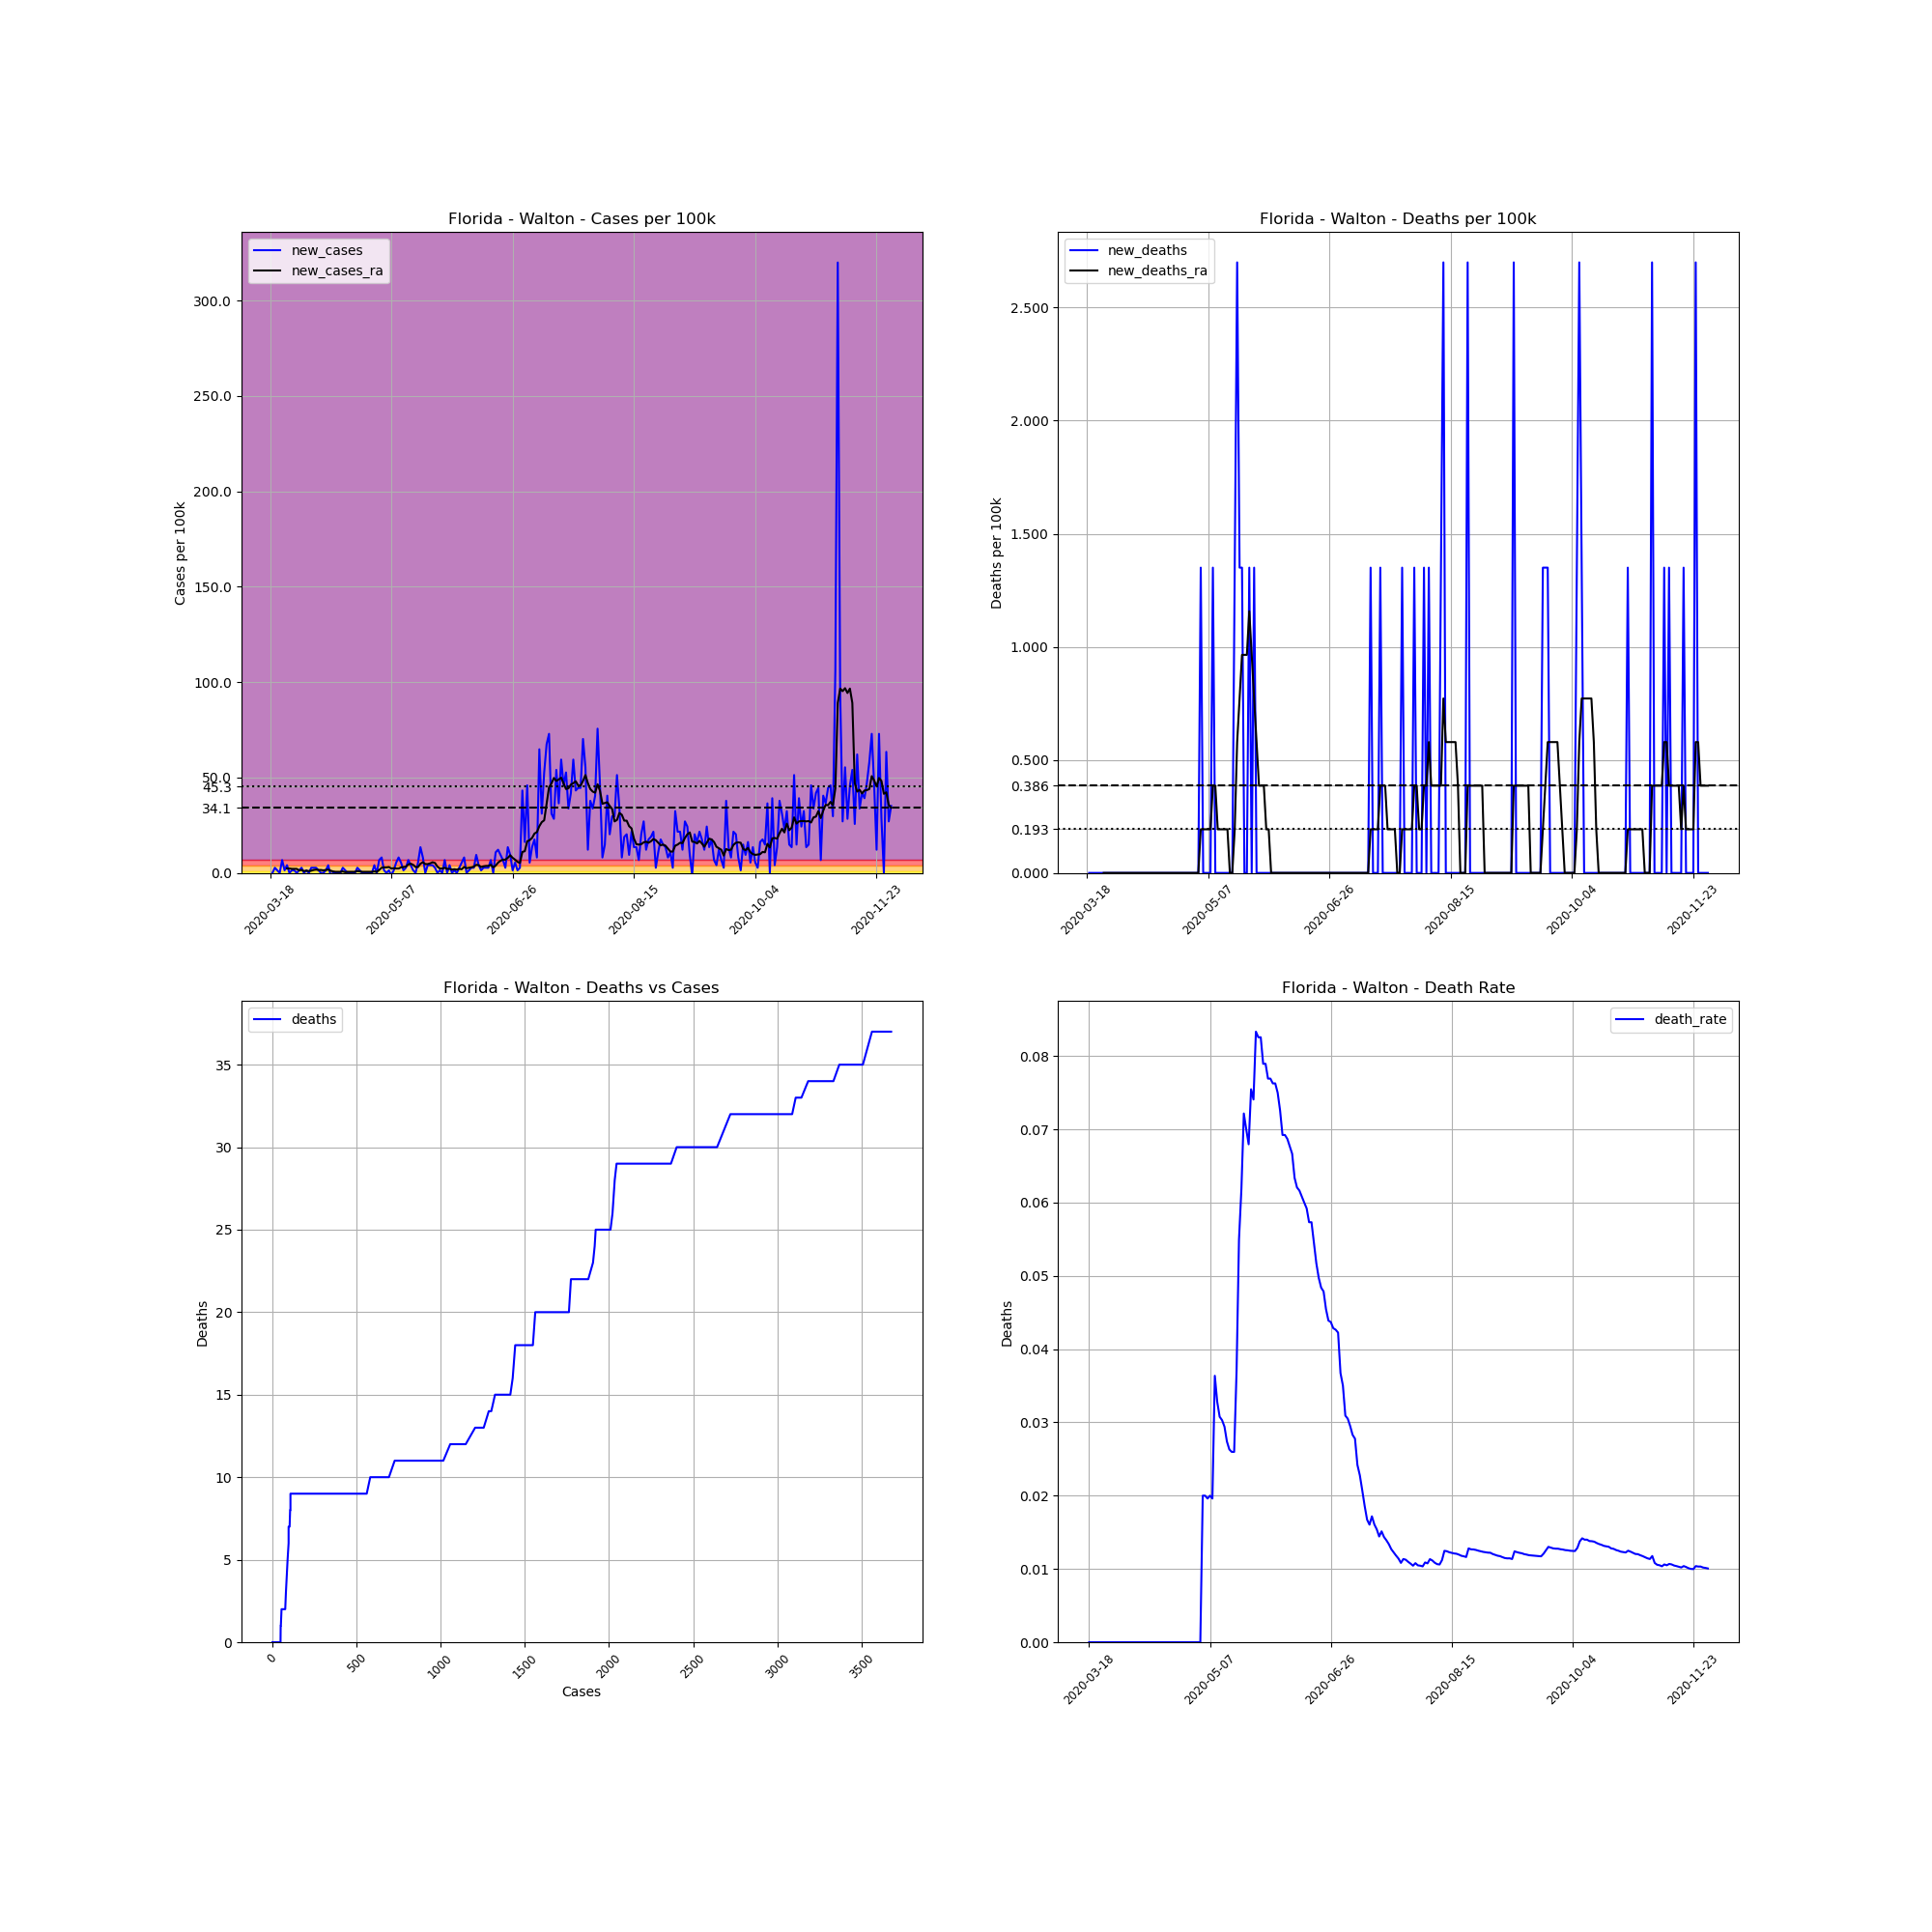

Values plotted in this chart, from the file beside it:
, date, county, state, fips, cases, deaths, COUNTY, STNAME, CTYNAME, POPESTIMATE2019, cases_per_100k, deaths_per_100k, death_rate, new_cases, new_deaths, new_cases_ra, new_deaths_ra
145048, 2020-03-18, Walton, Florida, 12131, 1, 0.0, 131, Florida, Walton, 74071, 1.35, 0.0, 0.0, , , , 
145049, 2020-03-19, Walton, Florida, 12131, 1, 0.0, 131, Florida, Walton, 74071, 1.35, 0.0, 0.0, 0.0, 0.0, , 
145050, 2020-03-20, Walton, Florida, 12131, 3, 0.0, 131, Florida, Walton, 74071, 4.05, 0.0, 0.0, 2.7, 0.0, , 
145051, 2020-03-21, Walton, Florida, 12131, 4, 0.0, 131, Florida, Walton, 74071, 5.4, 0.0, 0.0, 1.35, 0.0, , 
145052, 2020-03-22, Walton, Florida, 12131, 4, 0.0, 131, Florida, Walton, 74071, 5.4, 0.0, 0.0, 0.0, 0.0, , 
145053, 2020-03-23, Walton, Florida, 12131, 9, 0.0, 131, Florida, Walton, 74071, 12.15, 0.0, 0.0, 6.75, 0.0, , 
145054, 2020-03-24, Walton, Florida, 12131, 10, 0.0, 131, Florida, Walton, 74071, 13.5, 0.0, 0.0, 1.35, 0.0, , 
145055, 2020-03-25, Walton, Florida, 12131, 13, 0.0, 131, Florida, Walton, 74071, 17.55, 0.0, 0.0, 4.05, 0.0, 2.314, 0.0
145056, 2020-03-26, Walton, Florida, 12131, 13, 0.0, 131, Florida, Walton, 74071, 17.55, 0.0, 0.0, 0.0, 0.0, 2.314, 0.0
145057, 2020-03-27, Walton, Florida, 12131, 14, 0.0, 131, Florida, Walton, 74071, 18.9, 0.0, 0.0, 1.35, 0.0, 2.122, 0.0
145058, 2020-03-28, Walton, Florida, 12131, 15, 0.0, 131, Florida, Walton, 74071, 20.25, 0.0, 0.0, 1.35, 0.0, 2.122, 0.0
145059, 2020-03-29, Walton, Florida, 12131, 15, 0.0, 131, Florida, Walton, 74071, 20.25, 0.0, 0.0, 0.0, 0.0, 2.122, 0.0
145060, 2020-03-30, Walton, Florida, 12131, 16, 0.0, 131, Florida, Walton, 74071, 21.6, 0.0, 0.0, 1.35, 0.0, 1.35, 0.0
145061, 2020-03-31, Walton, Florida, 12131, 18, 0.0, 131, Florida, Walton, 74071, 24.3, 0.0, 0.0, 2.7, 0.0, 1.543, 0.0
145062, 2020-04-01, Walton, Florida, 12131, 18, 0.0, 131, Florida, Walton, 74071, 24.3, 0.0, 0.0, 0.0, 0.0, 0.9643, 0.0
145063, 2020-04-02, Walton, Florida, 12131, 19, 0.0, 131, Florida, Walton, 74071, 25.65, 0.0, 0.0, 1.35, 0.0, 1.157, 0.0
145064, 2020-04-03, Walton, Florida, 12131, 19, 0.0, 131, Florida, Walton, 74071, 25.65, 0.0, 0.0, 0.0, 0.0, 0.9643, 0.0
145065, 2020-04-04, Walton, Florida, 12131, 21, 0.0, 131, Florida, Walton, 74071, 28.35, 0.0, 0.0, 2.7, 0.0, 1.157, 0.0
145066, 2020-04-05, Walton, Florida, 12131, 23, 0.0, 131, Florida, Walton, 74071, 31.05, 0.0, 0.0, 2.7, 0.0, 1.543, 0.0
145067, 2020-04-06, Walton, Florida, 12131, 25, 0.0, 131, Florida, Walton, 74071, 33.75, 0.0, 0.0, 2.7, 0.0, 1.736, 0.0
145068, 2020-04-07, Walton, Florida, 12131, 26, 0.0, 131, Florida, Walton, 74071, 35.1, 0.0, 0.0, 1.35, 0.0, 1.543, 0.0
145069, 2020-04-08, Walton, Florida, 12131, 26, 0.0, 131, Florida, Walton, 74071, 35.1, 0.0, 0.0, 0.0, 0.0, 1.543, 0.0
145070, 2020-04-09, Walton, Florida, 12131, 26, 0.0, 131, Florida, Walton, 74071, 35.1, 0.0, 0.0, 0.0, 0.0, 1.35, 0.0
145071, 2020-04-10, Walton, Florida, 12131, 27, 0.0, 131, Florida, Walton, 74071, 36.45, 0.0, 0.0, 1.35, 0.0, 1.543, 0.0
145072, 2020-04-11, Walton, Florida, 12131, 30, 0.0, 131, Florida, Walton, 74071, 40.5, 0.0, 0.0, 4.05, 0.0, 1.736, 0.0
145073, 2020-04-12, Walton, Florida, 12131, 29, 0.0, 131, Florida, Walton, 74071, 39.15, 0.0, 0.0, -1.35, 0.0, 1.157, 0.0
145074, 2020-04-13, Walton, Florida, 12131, 29, 0.0, 131, Florida, Walton, 74071, 39.15, 0.0, 0.0, 0.0, 0.0, 0.7715, 0.0
145075, 2020-04-14, Walton, Florida, 12131, 29, 0.0, 131, Florida, Walton, 74071, 39.15, 0.0, 0.0, 0.0, 0.0, 0.5786, 0.0
145076, 2020-04-15, Walton, Florida, 12131, 29, 0.0, 131, Florida, Walton, 74071, 39.15, 0.0, 0.0, 0.0, 0.0, 0.5786, 0.0
145077, 2020-04-16, Walton, Florida, 12131, 29, 0.0, 131, Florida, Walton, 74071, 39.15, 0.0, 0.0, 0.0, 0.0, 0.5786, 0.0
145078, 2020-04-17, Walton, Florida, 12131, 31, 0.0, 131, Florida, Walton, 74071, 41.85, 0.0, 0.0, 2.7, 0.0, 0.7715, 0.0
145079, 2020-04-18, Walton, Florida, 12131, 32, 0.0, 131, Florida, Walton, 74071, 43.2, 0.0, 0.0, 1.35, 0.0, 0.3857, 0.0
145080, 2020-04-19, Walton, Florida, 12131, 32, 0.0, 131, Florida, Walton, 74071, 43.2, 0.0, 0.0, 0.0, 0.0, 0.5786, 0.0
145081, 2020-04-20, Walton, Florida, 12131, 32, 0.0, 131, Florida, Walton, 74071, 43.2, 0.0, 0.0, 0.0, 0.0, 0.5786, 0.0
145082, 2020-04-21, Walton, Florida, 12131, 32, 0.0, 131, Florida, Walton, 74071, 43.2, 0.0, 0.0, 0.0, 0.0, 0.5786, 0.0
145083, 2020-04-22, Walton, Florida, 12131, 32, 0.0, 131, Florida, Walton, 74071, 43.2, 0.0, 0.0, 0.0, 0.0, 0.5786, 0.0
145084, 2020-04-23, Walton, Florida, 12131, 34, 0.0, 131, Florida, Walton, 74071, 45.9, 0.0, 0.0, 2.7, 0.0, 0.9643, 0.0
145085, 2020-04-24, Walton, Florida, 12131, 35, 0.0, 131, Florida, Walton, 74071, 47.25, 0.0, 0.0, 1.35, 0.0, 0.7715, 0.0
145086, 2020-04-25, Walton, Florida, 12131, 35, 0.0, 131, Florida, Walton, 74071, 47.25, 0.0, 0.0, 0.0, 0.0, 0.5786, 0.0
145087, 2020-04-26, Walton, Florida, 12131, 35, 0.0, 131, Florida, Walton, 74071, 47.25, 0.0, 0.0, 0.0, 0.0, 0.5786, 0.0
145088, 2020-04-27, Walton, Florida, 12131, 35, 0.0, 131, Florida, Walton, 74071, 47.25, 0.0, 0.0, 0.0, 0.0, 0.5786, 0.0
145089, 2020-04-28, Walton, Florida, 12131, 35, 0.0, 131, Florida, Walton, 74071, 47.25, 0.0, 0.0, 0.0, 0.0, 0.5786, 0.0
145090, 2020-04-29, Walton, Florida, 12131, 35, 0.0, 131, Florida, Walton, 74071, 47.25, 0.0, 0.0, 0.0, 0.0, 0.5786, 0.0
145091, 2020-04-30, Walton, Florida, 12131, 38, 0.0, 131, Florida, Walton, 74071, 51.3, 0.0, 0.0, 4.05, 0.0, 0.7715, 0.0
145092, 2020-05-01, Walton, Florida, 12131, 38, 0.0, 131, Florida, Walton, 74071, 51.3, 0.0, 0.0, 0.0, 0.0, 0.5786, 0.0
145093, 2020-05-02, Walton, Florida, 12131, 43, 0.0, 131, Florida, Walton, 74071, 58.05, 0.0, 0.0, 6.75, 0.0, 1.543, 0.0
145094, 2020-05-03, Walton, Florida, 12131, 49, 0.0, 131, Florida, Walton, 74071, 66.15, 0.0, 0.0, 8.1, 0.0, 2.7, 0.0
145095, 2020-05-04, Walton, Florida, 12131, 50, 1.0, 131, Florida, Walton, 74071, 67.5, 1.35, 0.02, 1.35, 1.35, 2.893, 0.1929
145096, 2020-05-05, Walton, Florida, 12131, 50, 1.0, 131, Florida, Walton, 74071, 67.5, 1.35, 0.02, 0.0, 0.0, 2.893, 0.1929
145097, 2020-05-06, Walton, Florida, 12131, 51, 1.0, 131, Florida, Walton, 74071, 68.85, 1.35, 0.01961, 1.35, 0.0, 3.086, 0.1929
145098, 2020-05-07, Walton, Florida, 12131, 50, 1.0, 131, Florida, Walton, 74071, 67.5, 1.35, 0.02, -1.35, 0.0, 2.314, 0.1929
145099, 2020-05-08, Walton, Florida, 12131, 51, 1.0, 131, Florida, Walton, 74071, 68.85, 1.35, 0.01961, 1.35, 0.0, 2.507, 0.1929
145100, 2020-05-09, Walton, Florida, 12131, 55, 2.0, 131, Florida, Walton, 74071, 74.25, 2.7, 0.03636, 5.4, 1.35, 2.314, 0.3857
145101, 2020-05-10, Walton, Florida, 12131, 61, 2.0, 131, Florida, Walton, 74071, 82.35, 2.7, 0.03279, 8.1, 0.0, 2.314, 0.3857
145102, 2020-05-11, Walton, Florida, 12131, 65, 2.0, 131, Florida, Walton, 74071, 87.75, 2.7, 0.03077, 5.4, 0.0, 2.893, 0.1929
145103, 2020-05-12, Walton, Florida, 12131, 66, 2.0, 131, Florida, Walton, 74071, 89.1, 2.7, 0.0303, 1.35, 0.0, 3.086, 0.1929
145104, 2020-05-13, Walton, Florida, 12131, 68, 2.0, 131, Florida, Walton, 74071, 91.8, 2.7, 0.02941, 2.7, 0.0, 3.279, 0.1929
145105, 2020-05-14, Walton, Florida, 12131, 73, 2.0, 131, Florida, Walton, 74071, 98.55, 2.7, 0.0274, 6.75, 0.0, 4.436, 0.1929
145106, 2020-05-15, Walton, Florida, 12131, 76, 2.0, 131, Florida, Walton, 74071, 102.6, 2.7, 0.02632, 4.05, 0.0, 4.822, 0.1929
145107, 2020-05-16, Walton, Florida, 12131, 77, 2.0, 131, Florida, Walton, 74071, 104, 2.7, 0.02597, 1.35, 0.0, 4.243, 0.0
... 197 more rows
